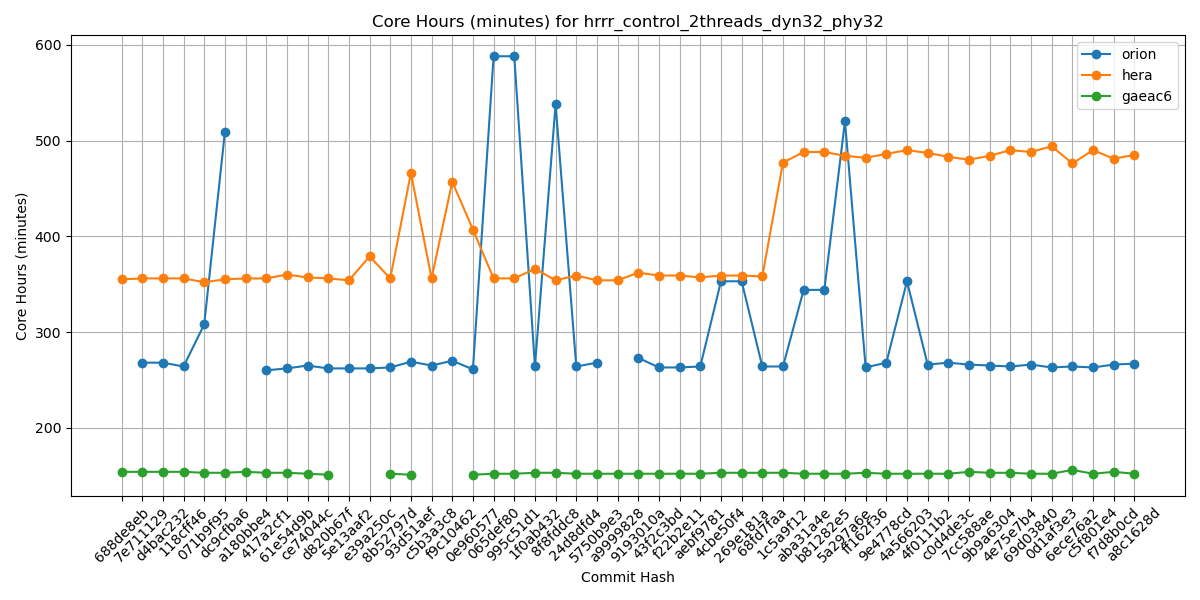

The table this chart was drawn from, first rows:
Hash, orion, hera, gaeac6
688de8eb, , 355, 154
7e711129, 268, 356, 154
d4bac232, 268, 356, 154
118cff46, 264, 356, 154
071b9f95, 308, 352, 153
dc9cfba6, 509, 355, 153
a180bbe4, , 356, 154
417a2cf1, 260, 356, 153
61e54d9b, 262, 360, 153
ce74044c, 265, 357, 152
d820b67f, 262, 356, 151
5e13aaf2, 262, 354, 
e39a250c, 262, 379, 
8b52797d, 263, 356, 152
93d51aef, 269, 466, 151
c5b3a3c8, 265, 356, 
f9c10462, 270, 457, 
0e960577, 261, 407, 151
065def80, 588, 356, 152
995c51d1, 588, 356, 152
1f0ab432, 264, 366, 153
8f8fddc8, 538, 354, 153
24d8dfd4, 264, 359, 152
5750b9e3, 268, 354, 152
a9999828, , 354, 152
9193010a, 273, 362, 152
43f2c3bd, 263, 359, 152
f22b2e11, 263, 359, 152
aebf9781, 264, 357, 152
4cbe50f4, 353, 359, 153
269e181a, 353, 359, 153
68fd7faa, 264, 358, 153
1c5a9f12, 264, 477, 153
aba31a4e, 344, 488, 152
b81282e5, 344, 488, 152
5a297a6e, 520, 484, 152
ff162f36, 263, 482, 153
9e4778cd, 268, 486, 152
4a566203, 353, 490, 152
4f0111b2, 266, 487, 152
c0d4de3c, 268, 483, 152
7cc588ae, 266, 480, 154
9b9a6304, 265, 484, 153
4e75e7b4, 264, 490, 153
69d03840, 266, 488, 152
0d1af3e3, 263, 494, 152
6ece76a2, 264, 476, 156
c5f801e4, 263, 490, 152
f7d8b0cd, 266, 481, 154
a8c1628d, 267, 485, 152
